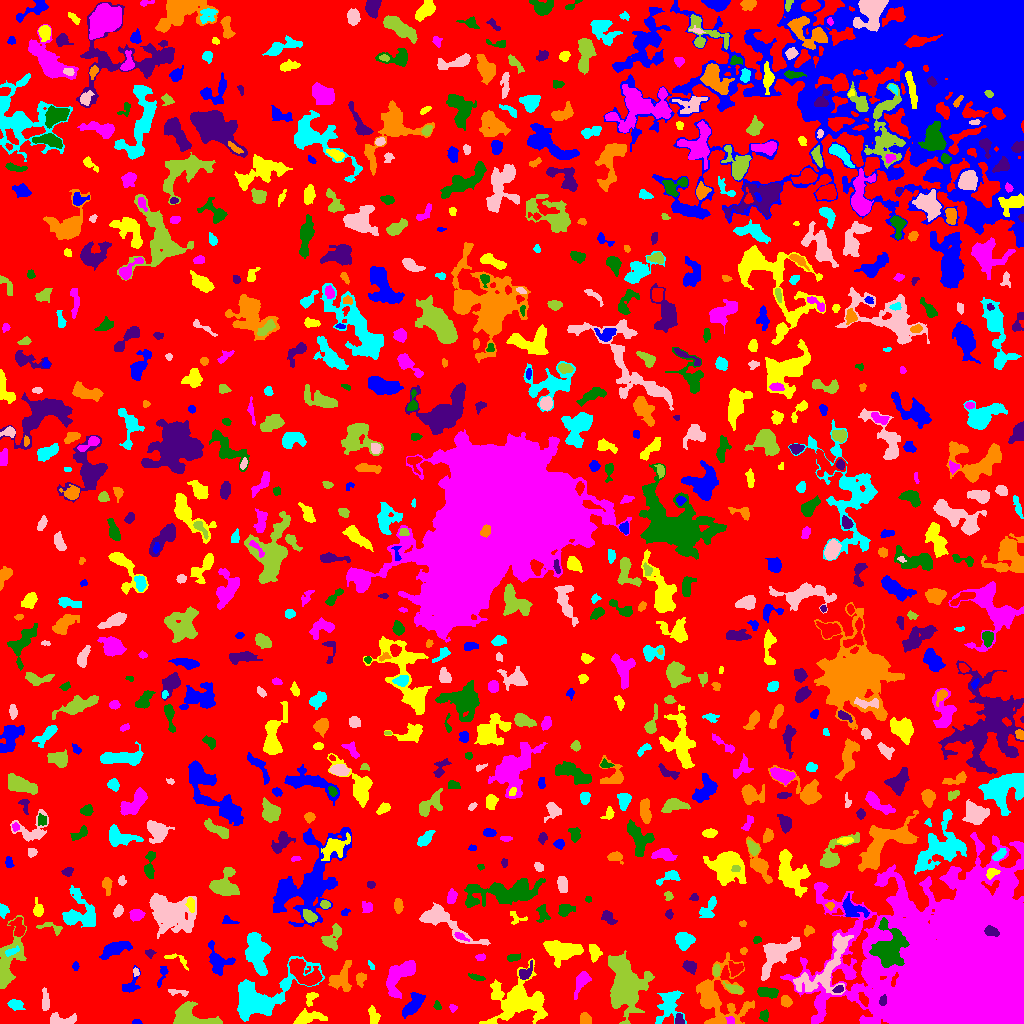

Source data for this figure (header and first rows):
ID, X, Y, A, B, theta, total_flux, mu_max, mu_median, mu_mean, R_fwhm, R_e, R10, R90, x_start, x_end, y_start, y_end, area, greylevel
0, 492.9, 506.3, 292.3, 284.3, -1.004, 1280807, 11.0, 1.0, 1.768, 58.27, 223.9, 85.02, 363.2, 0, 1023, 0, 1023, 724290, 1.768
1, 136.3, 1.219, 2.235, 1.161, -0.01684, 73.0, 4.0, 2.0, 1.622, 2.706, 1.954, 0.7979, 3.09, 132, 142, 0, 4, 45, 6.622
2, 373, 7.651, 5.131, 2.399, -1.409, 350.0, 6.0, 2.0, 2.273, 4.442, 3.868, 1.382, 6.05, 368, 380, 0, 18, 154, 6.273
3, 730.3, 3.248, 2.154, 1.877, -0.6874, 149.0, 4.0, 2.0, 2.365, 3.909, 2.585, 0.9772, 3.868, 725, 734, 0, 7, 63, 9.365
4, 764.5, 8.105, 2.833, 2.196, -1.496, 162.0, 4.0, 2.0, 1.761, 4.029, 2.932, 1.128, 4.687, 759, 768, 2, 14, 92, 5.761
5, 679.3, 3.036, 2.821, 1.953, -1.434, 194.0, 6.0, 2.0, 2.18, 3.241, 2.523, 0.9772, 4.26, 675, 684, 0, 10, 89, 9.18
6, 585.2, 4.482, 3.047, 2.501, -1.208, 409.0, 6.0, 4.0, 3.298, 4.951, 3.568, 1.382, 5.382, 580, 591, 0, 11, 124, 7.298
7, 669, 19.16, 8.609, 5.132, 1.177, 1318, 8.0, 2.0, 2.706, 6.652, 6.308, 2.326, 10.39, 655, 686, 0, 33, 487, 6.706
8, 62.4, 3.377, 7.479, 2.507, -0.04488, 709.0, 7.0, 4.0, 3.223, 6.024, 4.82, 1.954, 7.159, 50, 76, 0, 11, 220, 7.223
9, 188.7, 6.418, 9.992, 5.235, -0.247, 2534, 12.0, 5.0, 4.65, 8.156, 6.979, 2.706, 10.9, 173, 222, 0, 22, 545, 8.65
10, 344.6, 4.1, 3.446, 2.875, 0.2641, 471.0, 8.0, 3.0, 2.962, 4.406, 3.785, 1.382, 5.944, 337, 352, 0, 12, 159, 6.962
11, 413.2, 18.84, 6.876, 2.854, 0.8813, 1233, 10.0, 4.0, 3.806, 6.358, 5.441, 2.034, 8.444, 402, 425, 5, 31, 324, 7.806
12, 307.1, 5.911, 7.352, 2.788, 0.1443, 903.0, 9.0, 2.0, 3.071, 4.652, 4.72, 1.784, 8.078, 293, 327, 0, 15, 294, 7.071
13, 452.8, 15.65, 1.936, 1.771, -1.336, 82.0, 3.0, 1.0, 1.519, 2.706, 2.257, 0.7979, 3.7, 449, 457, 11, 19, 54, 5.519
14, 437.2, 16.57, 1.815, 1.289, -0.8034, 46.0, 3.0, 1.0, 0.7797, 1.954, 1.784, 0.5642, 2.985, 433, 441, 14, 23, 59, 5.78
15, 882.6, 22.93, 2.504, 1.762, 1.314, 182.0, 5.0, 3.0, 2.459, 3.478, 2.706, 1.128, 4.107, 879, 886, 18, 29, 74, 17.46
16, 785.8, 22.04, 2.788, 2.271, -0.8394, 619.0, 12.0, 5.0, 5.336, 3.989, 3.241, 1.262, 5.109, 781, 792, 16, 28, 116, 9.336
17, 15.56, 18.97, 3.508, 2.286, -0.1706, 396.0, 6.0, 2.0, 2.712, 4.787, 3.568, 1.382, 5.614, 7, 25, 13, 24, 146, 6.712
18, 178.1, 31.24, 5.987, 1.361, -0.1306, 147.0, 4.0, 1.0, 1.47, 3.868, 3.192, 1.128, 4.951, 168, 188, 27, 34, 100, 5.47
19, 625.4, 37.85, 12.8, 7.659, -1.426, 10101, 20.0, 5.0, 6.434, 11.45, 10.88, 4.297, 17.91, 608, 654, 0, 73, 1570, 11.43
20, 863.4, 24.35, 3.54, 1.816, -1.101, 375.0, 8.0, 3.0, 3.606, 4.029, 3.241, 1.262, 5.046, 858, 868, 17, 31, 104, 12.61
21, 129.9, 37.85, 6.312, 3.179, 0.9937, 378.0, 7.0, 2.0, 2.032, 3.29, 3.7, 1.382, 6.457, 122, 140, 31, 58, 186, 6.032
22, 310.5, 26.39, 3.193, 2.016, 0.9611, 114.0, 3.0, 1.0, 0.9661, 3.29, 2.877, 0.9772, 4.514, 306, 318, 17, 31, 118, 6.966
23, 581.6, 42.39, 5.812, 2.736, 1.092, 565.0, 7.0, 2.0, 2.394, 4.146, 4.334, 1.596, 7.334, 574, 591, 24, 52, 236, 6.394
24, 768.2, 30.9, 4.872, 2.211, -0.08887, 452.0, 5.0, 2.0, 2.271, 5.441, 4.107, 1.693, 6.257, 757, 778, 25, 36, 199, 8.271
25, 838.4, 34.47, 2.592, 1.593, 0.2973, 170.0, 5.0, 2.0, 2.394, 3.29, 2.585, 0.9772, 3.949, 832, 843, 31, 38, 71, 12.39
26, 341, 45.11, 8.089, 5.116, 1.117, 1328, 8.0, 4.0, 3.476, 7.858, 6.747, 2.646, 9.934, 328, 351, 32, 63, 382, 7.476
27, 259.1, 25.71, 19.01, 8.75, 0.4636, 8642, 19.0, 4.0, 5.823, 9.966, 10.2, 3.949, 18.11, 237, 324, 2, 67, 1484, 8.823
28, 45.42, 22.05, 5.227, 1.797, -1.516, 395.0, 5.0, 2.0, 2.651, 4.652, 3.656, 1.493, 5.781, 42, 49, 13, 36, 149, 6.651
29, 734.8, 34.49, 4.538, 1.757, -0.3534, 400.0, 7.0, 2.5, 2.985, 3.827, 3.385, 1.262, 5.499, 723, 742, 30, 42, 134, 8.985
30, 96.49, 34.43, 7.216, 3.152, 1.3, 1484, 14.0, 3.0, 4.033, 4.951, 5.046, 1.954, 8.813, 88, 106, 21, 54, 368, 8.033
31, 162.4, 49.39, 5.858, 1.504, 1.187, 59.0, 3.0, 0.0, 0.513, 2.111, 2.034, 0.5642, 3.432, 157, 168, 36, 57, 115, 5.513
32, 519.2, 23.03, 14.91, 11.61, 0.113, 5758, 13.0, 3.0, 3.914, 7.506, 11.75, 4.222, 19.13, 479, 547, 0, 65, 1471, 6.914
33, 848.6, 49.23, 2.02, 1.78, -1.05, 87.0, 4.0, 2.0, 1.776, 2.985, 2.185, 0.7979, 3.478, 845, 852, 45, 52, 49, 9.776
34, 477.3, 45.92, 4.078, 1.316, -0.2321, 156.0, 4.0, 1.0, 1.733, 3.656, 2.706, 0.9772, 4.618, 468, 485, 43, 50, 90, 5.733
35, 525.4, 50.36, 4.338, 2.464, 0.8849, 532.0, 8.0, 3.0, 3.57, 4.618, 3.613, 1.382, 5.809, 519, 532, 44, 63, 149, 9.57
36, 360.8, 44.79, 3.207, 2.313, 1.339, 268.0, 6.0, 2.0, 2.291, 3.827, 3.29, 1.128, 5.293, 356, 366, 36, 51, 117, 8.291
37, 370.8, 58.22, 2.821, 1.061, -1.046, 83.0, 4.0, 2.0, 1.844, 3.038, 2.111, 0.7979, 3.241, 368, 374, 54, 63, 45, 5.844
38, 135.5, 51.43, 2.217, 1.383, -1.304, 95.0, 4.0, 2.0, 1.939, 3.141, 2.111, 0.7979, 3.338, 133, 139, 47, 56, 49, 7.939
39, 716.3, 52.59, 3.063, 1.637, 1.526, 223.0, 5.0, 3.0, 2.687, 3.827, 2.877, 1.128, 4.406, 713, 720, 47, 59, 83, 8.687
40, 735.5, 54.93, 3.426, 3.103, 0.1408, 333.0, 5.0, 2.0, 2.108, 4.068, 3.868, 1.382, 6.206, 728, 743, 47, 62, 158, 8.108
41, 75.41, 57.12, 2.161, 1.577, 1.566, 82.0, 3.0, 1.0, 1.519, 2.877, 2.394, 0.7979, 3.7, 72, 79, 53, 62, 54, 5.519
42, 176.7, 64.86, 7.219, 2.277, -0.3575, 175.0, 3.0, 1.0, 1.434, 4.184, 3.29, 1.262, 5.14, 164, 188, 53, 70, 122, 6.434
43, 397.7, 47.48, 10.02, 5.362, 0.9139, 1738, 10.0, 2.0, 2.956, 5.917, 6.817, 2.394, 11.47, 386, 415, 25, 63, 588, 6.956
44, 888.9, 74.03, 8.955, 6.838, 1.437, 8147, 31.0, 6.0, 8.612, 7.421, 7.818, 2.985, 14.44, 869, 909, 56, 106, 946, 23.61
45, 689.8, 56.51, 3.434, 2.526, -0.6711, 366.0, 6.0, 2.0, 2.473, 4.583, 3.742, 1.493, 5.809, 682, 696, 49, 63, 148, 6.473
46, 717.5, 24.64, 15.16, 13.14, -1.065, 3730, 12.0, 2.0, 2.891, 6.408, 9.997, 3.241, 17.33, 696, 754, 0, 71, 1290, 6.891
47, 256.2, 73.76, 11.48, 4.635, -1.356, 2409, 13.0, 3.0, 3.456, 4.478, 7.527, 2.523, 12.51, 245, 270, 48, 91, 697, 7.456
48, 826.1, 55.66, 21.75, 8.818, 0.9284, 3189, 12.0, 3.0, 3.218, 5.441, 9.853, 3.523, 15.64, 793, 853, 29, 90, 991, 9.218
49, 8.048, 61.28, 15.98, 5.193, 1.257, 3284, 16.0, 4.0, 4.567, 5.47, 7.838, 2.706, 13.07, 0, 26, 35, 108, 719, 7.567
50, 304.1, 50.02, 9.829, 4.386, -0.6486, 2048, 9.0, 4.0, 3.923, 7.959, 6.77, 2.706, 10.62, 289, 322, 38, 65, 522, 9.923
51, 218.2, 62.75, 7.977, 5.393, -1.042, 935.0, 7.0, 2.0, 2.487, 5.14, 6.155, 2.257, 9.508, 208, 235, 48, 83, 376, 6.487
52, 594.2, 70.8, 3.931, 2.383, -1.497, 511.0, 8.0, 3.0, 3.042, 4.478, 3.656, 1.493, 5.863, 589, 602, 61, 79, 168, 9.042
53, 480.8, 66.3, 2.568, 1.686, 0.07395, 107.0, 4.0, 2.0, 1.646, 3.241, 2.585, 0.9772, 4.107, 475, 485, 63, 70, 65, 5.646
54, 513, 65.9, 3.265, 1.671, 0.1378, 220.0, 6.0, 2.0, 2.34, 3.478, 2.877, 1.128, 4.687, 507, 520, 62, 70, 94, 7.34
55, 149.8, 70.13, 2.292, 1.902, -0.1905, 147.0, 5.0, 2.0, 2.13, 2.646, 2.523, 0.7979, 4.107, 145, 156, 65, 74, 69, 6.13
56, 743.4, 72.31, 1.836, 1.609, 0.4432, 89.0, 4.0, 2.0, 1.816, 2.985, 2.185, 0.7979, 3.523, 740, 747, 69, 76, 49, 5.816
57, 11.76, 71.98, 3.744, 1.571, 0.3803, 146.0, 4.0, 1.0, 1.57, 3.7, 2.985, 1.128, 4.787, 5, 19, 67, 78, 93, 10.57
58, 778.3, 69.86, 12.96, 5.426, 0.718, 2829, 10.0, 4.0, 3.957, 9.491, 8.444, 3.29, 12.9, 761, 800, 43, 87, 715, 8.957
59, 331.8, 85.22, 6.949, 3.802, 1.002, 624.0, 7.0, 2.0, 2.205, 3.29, 5.232, 1.871, 8.273, 321, 341, 73, 100, 283, 6.205
... 795 more rows
